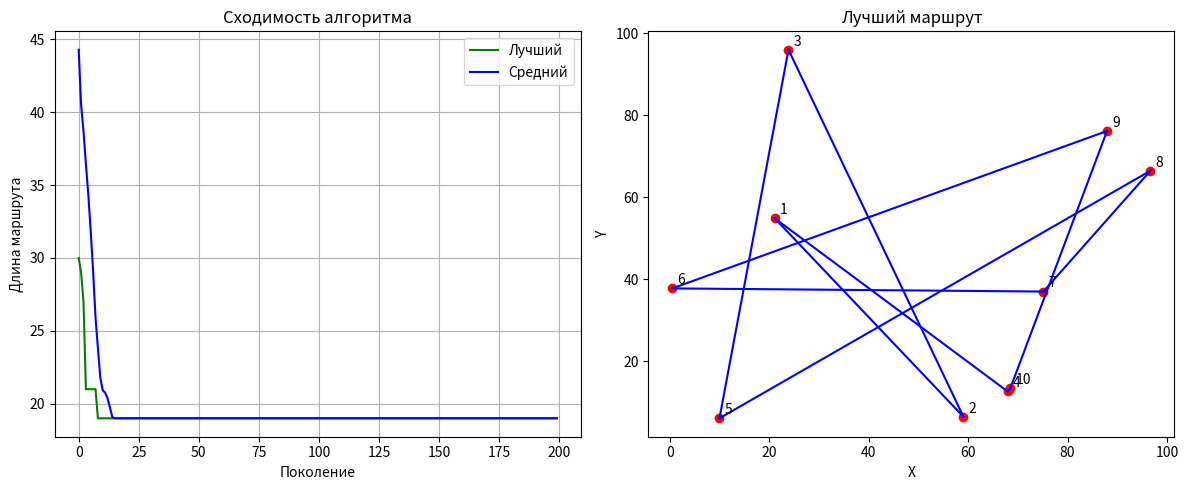

Reproduce this figure in Python.
import random
import matplotlib.pyplot as plt
import numpy as np

num_cities = 10
num_individuals = 100
num_parents = 50
mutation_rate = 0.2
generations = 200

distance_matrix = [
    [0, 3, 4, 2, 7, 5, 6, 8, 9, 1],
    [3, 0, 1, 4, 2, 7, 9, 6, 5, 8],
    [4, 1, 0, 5, 3, 6, 2, 9, 8, 7],
    [2, 4, 5, 0, 8, 9, 3, 7, 6, 1],
    [7, 2, 3, 8, 0, 4, 5, 1, 9, 6],
    [5, 7, 6, 9, 4, 0, 1, 3, 2, 8],
    [6, 9, 2, 3, 5, 1, 0, 4, 8, 7],
    [8, 6, 9, 7, 1, 3, 4, 0, 5, 2],
    [9, 5, 8, 6, 9, 2, 8, 5, 0, 1],
    [1, 8, 7, 1, 6, 8, 7, 2, 1, 0]
]

# 1. Генерация начальной популяции
def generate_population(num_cities, num_individuals):
    population = []
    for _ in range(num_individuals):
        individual = list(range(2, num_cities + 1))
        random.shuffle(individual)
        individual = [1] + individual + [1]  # Начинаем и заканчиваем в городе 1
        population.append(individual)
    return population

# 2. Функция приспособленности (расстояние маршрута)
def calculate_fitness(individual, distance_matrix):
    total_distance = 0
    for i in range(len(individual) - 1):
        total_distance += distance_matrix[individual[i] - 1][individual[i + 1] - 1]
    return total_distance

# 3. Отбор родителей (селекция)
def selection(population, num_parents):
    parents = []
    for _ in range(num_parents):
        tournament = random.sample(population, 5) 
        best = min(tournament, key=lambda x: calculate_fitness(x, distance_matrix))
        parents.append(best)
    return parents

# 4. Скрещивание 
def crossover(parent1, parent2):
    size = len(parent1)
    start, end = sorted(random.sample(range(1, size - 1), 2))
    child = [-1] * size
    child[start:end] = parent1[start:end]
    
    current_pos = 1
    for city in parent2[1:-1]:
        if city not in child[start:end]:
            while current_pos < size - 1 and child[current_pos] != -1:
                current_pos += 1
            if current_pos >= size - 1:
                break
            child[current_pos] = city
            current_pos += 1
    
    child[0] = child[-1] = 1
    return child

# 5. Мутация 
def mutation(individual, mutation_rate):
    if random.random() < mutation_rate:
        idx1, idx2 = random.sample(range(1, len(individual) - 1), 2)
        individual[idx1], individual[idx2] = individual[idx2], individual[idx1]
    return individual

# 6. Замена популяции 
def replace_population(old_population, offspring, elite_size=10):
    combined = old_population + offspring
    combined.sort(key=lambda x: calculate_fitness(x, distance_matrix))
    return combined[:len(old_population)]

# Основной цикл алгоритма
population = generate_population(num_cities, num_individuals)
best_fitness_history = []
avg_fitness_history = []

for generation in range(generations):
    # Отбор
    parents = selection(population, num_parents)
    
    # Скрещивание
    offspring = []
    for i in range(0, len(parents), 2):
        child1 = crossover(parents[i], parents[i + 1])
        child2 = crossover(parents[i + 1], parents[i])
        offspring.extend([child1, child2])
    
    # Мутация
    offspring = [mutation(child, mutation_rate) for child in offspring]
    
    # Замена популяции
    population = replace_population(population, offspring)
    
    # Сбор статистики
    fitness_values = [calculate_fitness(ind, distance_matrix) for ind in population]
    best_fitness = min(fitness_values)
    avg_fitness = sum(fitness_values) / len(fitness_values)
    best_fitness_history.append(best_fitness)
    avg_fitness_history.append(avg_fitness)
    
    print(f"Generation {generation + 1}: Best = {best_fitness}, Avg = {avg_fitness:.2f}")

# Результаты
best_route = min(population, key=lambda x: calculate_fitness(x, distance_matrix))
best_distance = calculate_fitness(best_route, distance_matrix)
print("\nЛучший маршрут:", best_route)
print("Длина маршрута:", best_distance)

plt.figure(figsize=(12, 5))
plt.subplot(1, 2, 1)
plt.plot(best_fitness_history, label='Лучший', color='green')
plt.plot(avg_fitness_history, label='Средний', color='blue')
plt.xlabel('Поколение')
plt.ylabel('Длина маршрута')
plt.title('Сходимость алгоритма')
plt.legend()
plt.grid()

plt.subplot(1, 2, 2)
cities = np.random.rand(num_cities, 2) * 100
for i, (x, y) in enumerate(cities):
    plt.scatter(x, y, color='red')
    plt.text(x + 1, y + 1, str(i + 1), fontsize=10)

for i in range(len(best_route) - 1):
    city1 = best_route[i] - 1
    city2 = best_route[i + 1] - 1
    plt.plot([cities[city1][0], cities[city2][0]], 
             [cities[city1][1], cities[city2][1]], 'b-')

plt.title('Лучший маршрут')
plt.xlabel('X')
plt.ylabel('Y')
plt.tight_layout()
plt.show()
